3-way image classification set "smart-bin" from GitHub (Crowdhackathon-SmartCity2/the-place); label vocabulary: glass, metal, plastic.

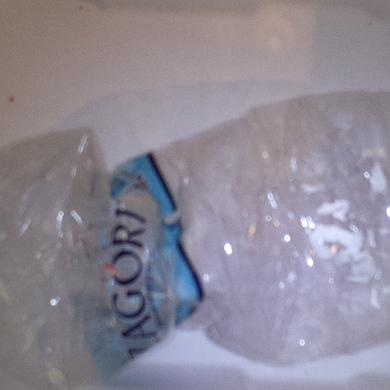
Label: plastic

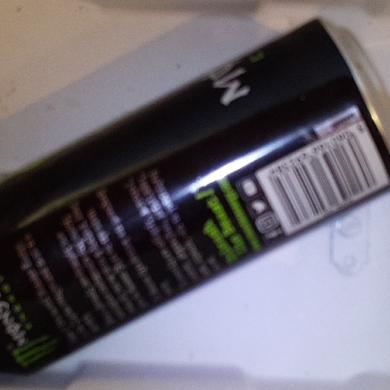
Label: metal

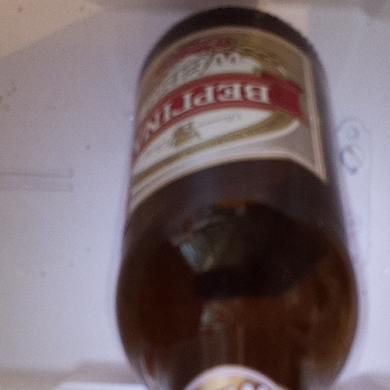
Label: glass

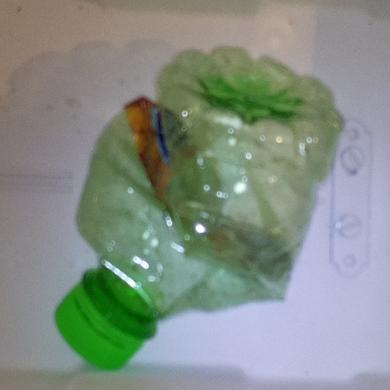
Label: plastic

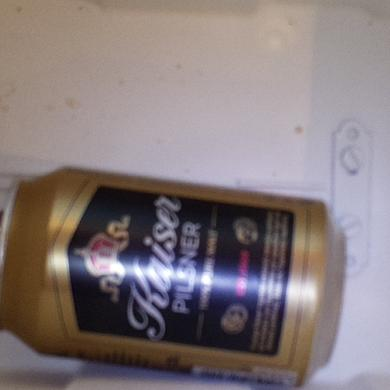
Label: metal

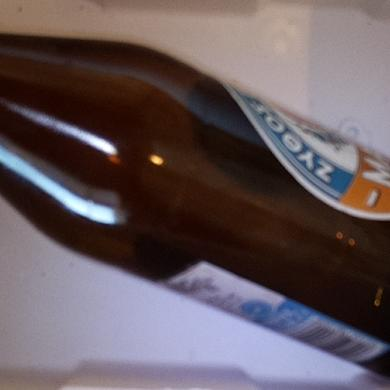
Label: glass
